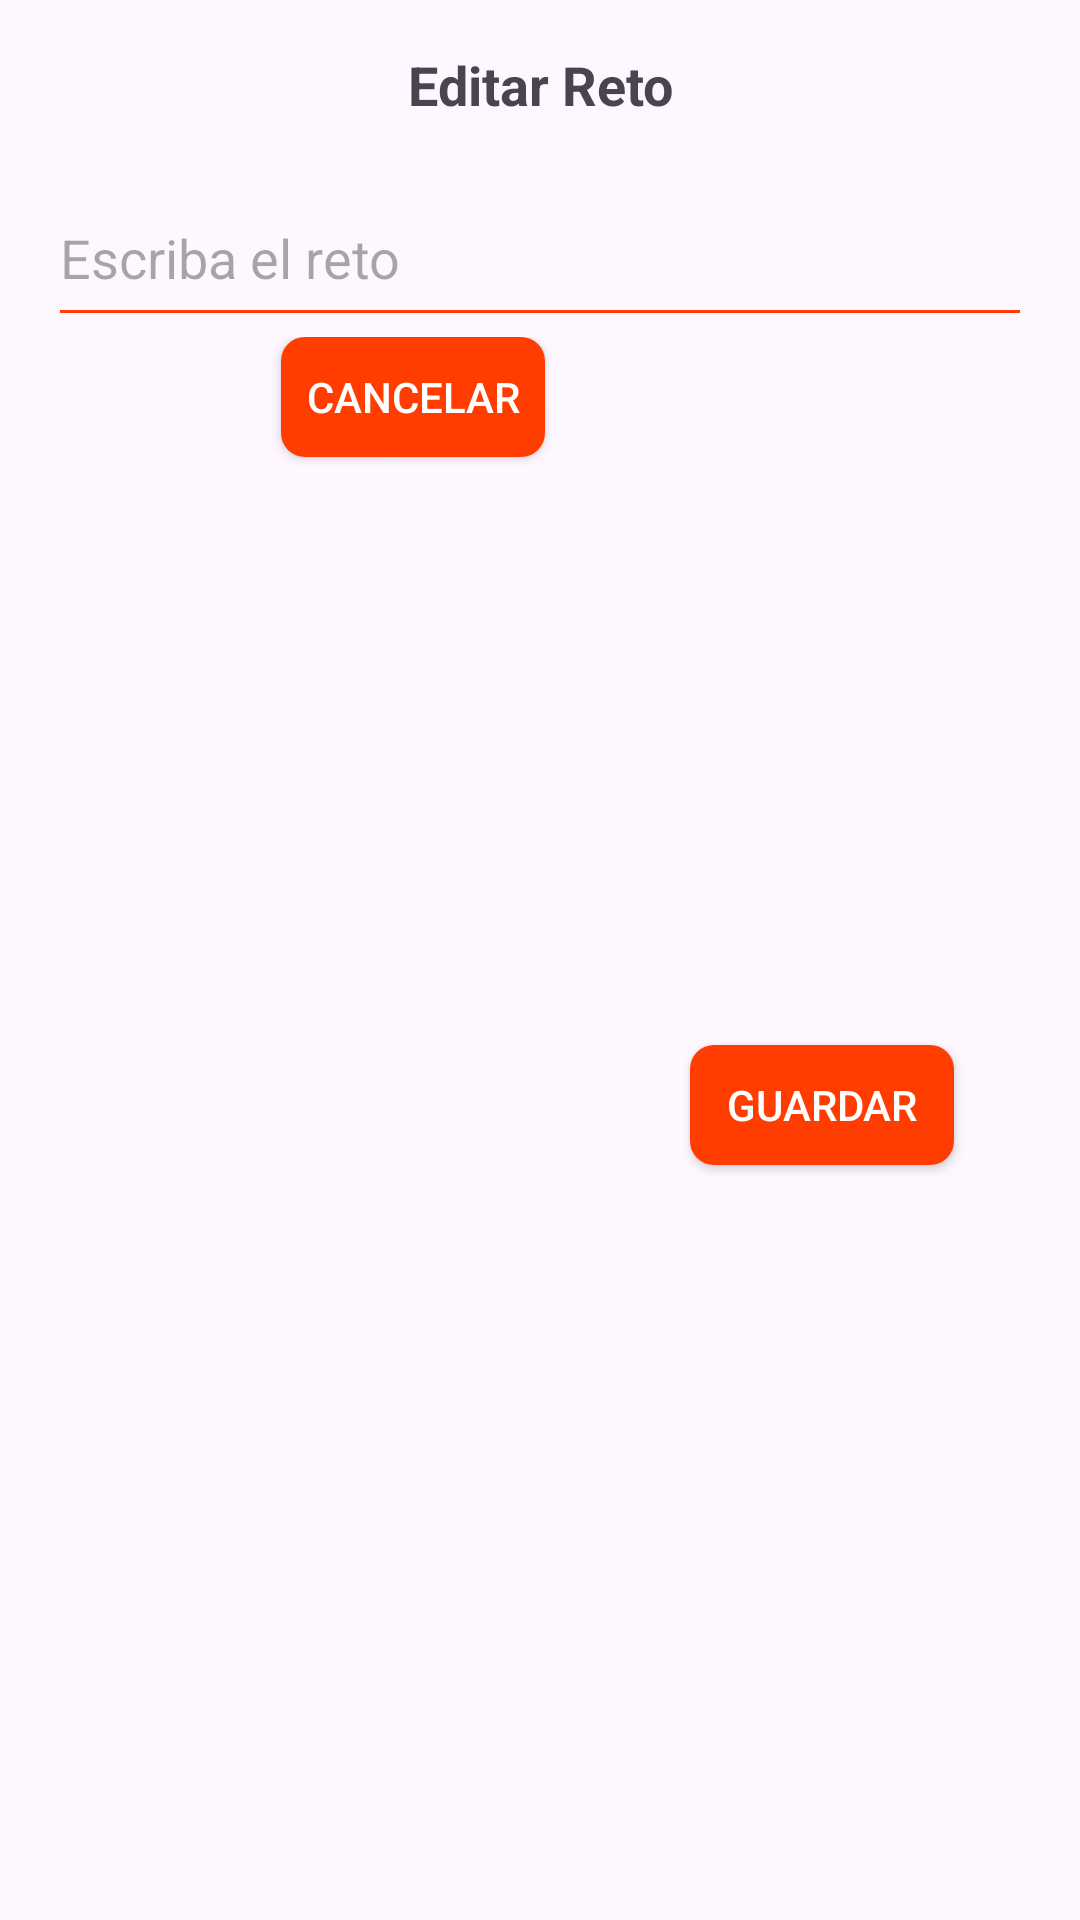

Here is an Android app screen rendered from its layout file. Give the layout XML and the strings, colors and styles it references.
<!-- AndroidManifest.xml: application theme Theme.PicoBotella7 -->
<!-- res/layout/layout_update_dialog.xml -->
<?xml version="1.0" encoding="utf-8"?>
<LinearLayout xmlns:android="http://schemas.android.com/apk/res/android"
    xmlns:app="http://schemas.android.com/apk/res-auto"
    xmlns:tools="http://schemas.android.com/tools"
    android:layout_width="match_parent"
    android:layout_height="wrap_content"
    android:orientation="vertical"
    android:padding="16dp">

    <TextView
        android:layout_width="match_parent"
        android:layout_height="wrap_content"

        android:text="Editar Reto"
        android:textSize="18sp"
        android:textStyle="bold"
        android:gravity="center"/>

    <EditText
        android:id="@+id/editTextDescription"
        android:layout_width="match_parent"
        android:layout_height="56dp"
        android:layout_marginTop="16dp"
        android:hint="Escriba el reto"
        android:inputType="text"
        android:maxLength="200"
        android:backgroundTint="#FF3D00"
        />

    <androidx.constraintlayout.widget.ConstraintLayout
        android:layout_width="match_parent"
        android:layout_height="match_parent">

        <Button
            android:id="@+id/buttonCancelar"
            android:layout_width="wrap_content"
            android:layout_height="40dp"
            android:backgroundTint="#FF3D00"
            android:background="@drawable/button_background"
            android:text="Cancelar"
            android:textColor="#FFFFFF"
            app:layout_constraintBottom_toBottomOf="parent"
            app:layout_constraintEnd_toEndOf="parent"
            app:layout_constraintHorizontal_bias="0.324"
            app:layout_constraintStart_toStartOf="parent"
            app:layout_constraintTop_toTopOf="parent"
            app:layout_constraintVertical_bias="0.0" />

        <Button
            android:id="@+id/buttonSalvar"
            android:layout_width="wrap_content"
            android:layout_height="40dp"
            android:background="@drawable/button_background"
            android:backgroundTint="#FF3D00"
            android:enabled="true"
            android:text="Guardar"
            android:textColor="#FFFFFF"
            app:layout_constraintBottom_toBottomOf="parent"
            app:layout_constraintEnd_toEndOf="parent"
            app:layout_constraintHorizontal_bias="0.892"
            app:layout_constraintStart_toStartOf="parent"
            app:layout_constraintTop_toTopOf="parent" />

    </androidx.constraintlayout.widget.ConstraintLayout>

    

</LinearLayout>
<!-- resources referenced by this layout -->
<resources>
  <!-- drawable button_background (drawable) -->
  <?xml version="1.0" encoding="utf-8"?>
      <shape xmlns:android="http://schemas.android.com/apk/res/android"
          android:shape="rectangle">
          <solid android:color="#A19D9C" /> 
          <corners android:radius="8dp" /> 
      </shape>
  <style name="Theme.PicoBotella7" parent="Base.Theme.PicoBotella7" />
  <style name="Base.Theme.PicoBotella7" parent="Theme.Material3.DayNight.NoActionBar">
          
          
      </style>
</resources>
